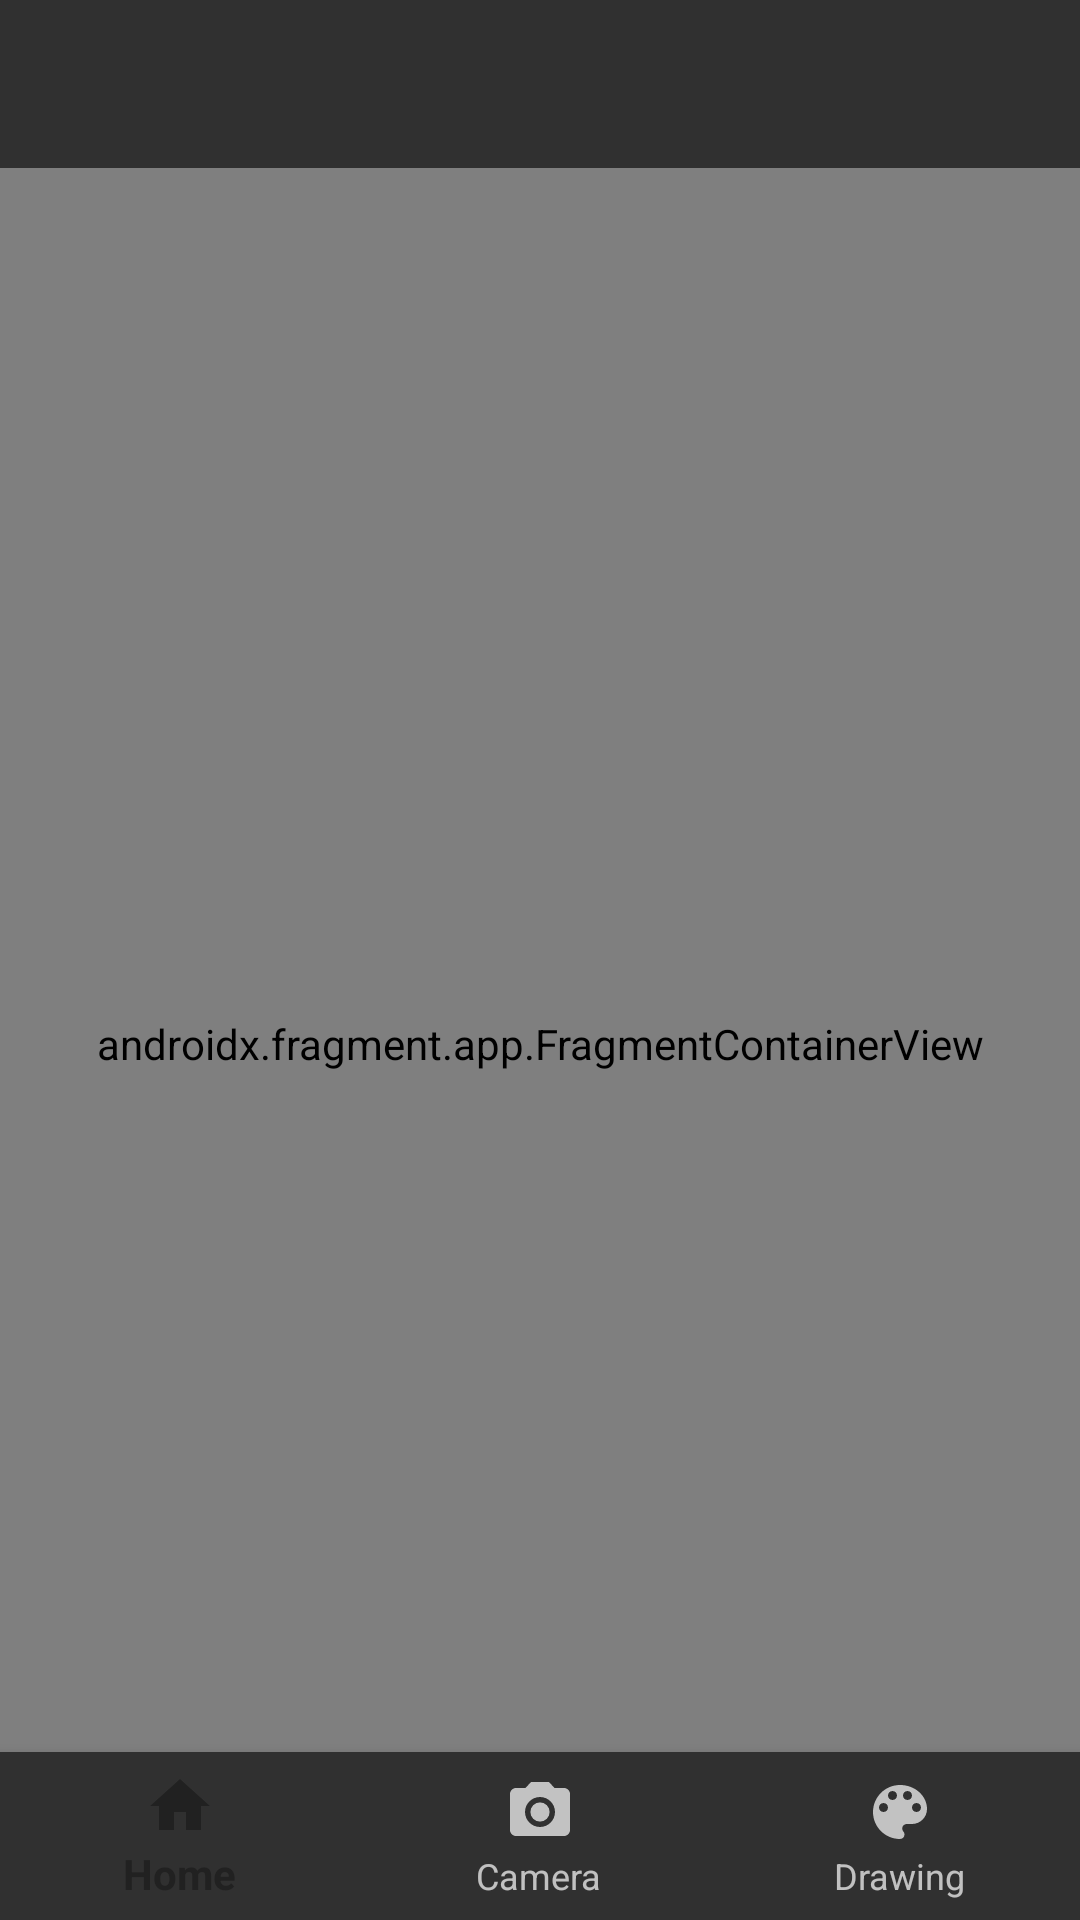

Reconstruct the res/layout file that produces this screen, plus the resources it refers to.
<!-- AndroidManifest.xml: application theme Theme.Design.NoActionBar -->
<!-- res/layout/bottom_menu.xml -->
<?xml version="1.0" encoding="utf-8"?>
<androidx.constraintlayout.widget.ConstraintLayout xmlns:android="http://schemas.android.com/apk/res/android"
    xmlns:app="http://schemas.android.com/apk/res-auto"
    xmlns:tools="http://schemas.android.com/tools"
    android:id="@+id/container"
    android:layout_width="match_parent"
    android:layout_height="match_parent"
    android:paddingTop="?attr/actionBarSize">

    <com.google.android.material.bottomnavigation.BottomNavigationView
        android:id="@+id/nav_view1"
        android:layout_width="0dp"
        android:layout_height="wrap_content"
        android:layout_marginStart="0dp"
        android:layout_marginEnd="0dp"
        android:layout_gravity="bottom"
        android:background="?android:attr/windowBackground"
        app:layout_constraintBottom_toBottomOf="parent"
        app:layout_constraintLeft_toLeftOf="parent"
        app:layout_constraintRight_toRightOf="parent"
        app:menu="@menu/bottom_nav_menu" />

    <androidx.fragment.app.FragmentContainerView

        android:id="@+id/nav_host_fragment"
        android:name="androidx.navigation.fragment.NavHostFragment"
        android:layout_width="match_parent"
        android:layout_height="match_parent"
        app:defaultNavHost="true"
        app:layout_constraintBottom_toTopOf="@id/nav_view"
        app:layout_constraintLeft_toLeftOf="parent"
        app:layout_constraintRight_toRightOf="parent"
        app:layout_constraintTop_toTopOf="parent"
        app:navGraph="@navigation/mobile_navigation"
        tools:ignore="NotSibling" />

</androidx.constraintlayout.widget.ConstraintLayout>
<!-- resources referenced by this layout -->
<resources>

</resources>
